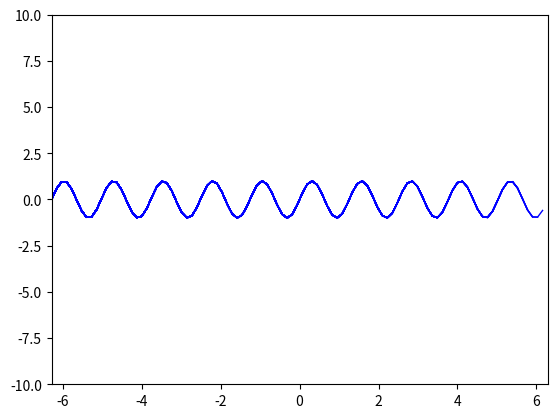

Write Python code to recreate this figure.
import numpy as np
import matplotlib.pyplot as plt

plt.axis([-2 * np.pi, 2 * np.pi, -1, 1])


x_values = np.linspace(-2 * np.pi, 2 * np.pi, 100)

for i in range(len(x_values)):
    y = np.sin(x_values[:i]*5)
    #plt.scatter(x_values[:i], y, color='blue')
    plt.plot(x_values[:i], y, color= 'b', linewidth = '1')
    plt.pause(0.001)

plt.ylim(-10, 10)

plt.show()